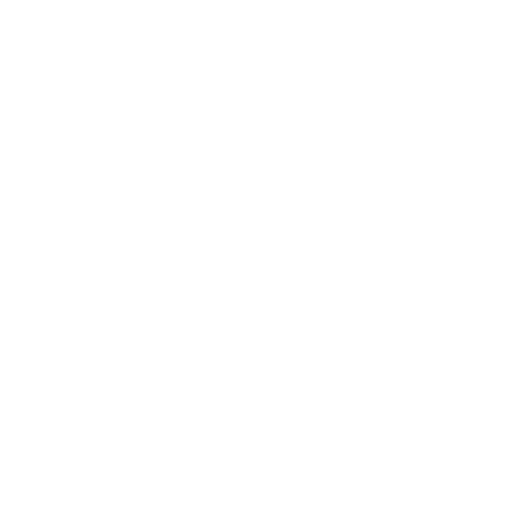
t = 0.00 s
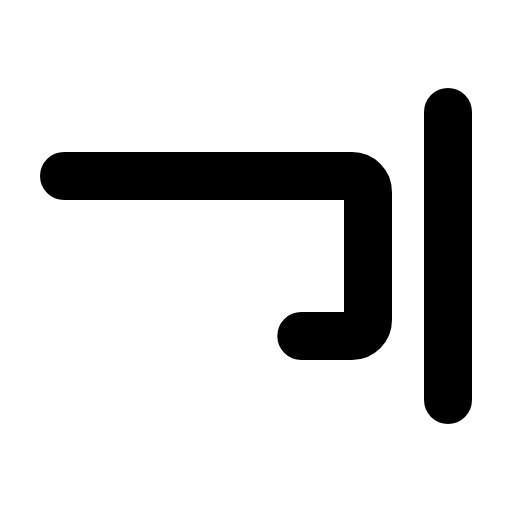
t = 0.38 s
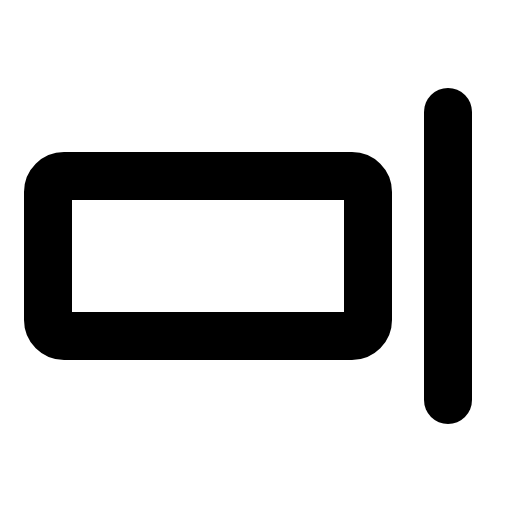
t = 1.13 s
t = 1.50 s: frame unchanged from t = 1.13 s, image omitted
t = 1.88 s: frame unchanged from t = 1.13 s, image omitted
t = 2.63 s: frame unchanged from t = 1.13 s, image omitted

The animated SVG that drew these frames (rendered in a browser with its animation timeline set to each time). Animation: 1 CSS @keyframes rule; one cycle of 3.00 s, repeats indefinitely.

<svg xmlns="http://www.w3.org/2000/svg" viewBox="0 0 256 256">
  <style>
    .draw-line {
      stroke-dasharray: 2000;
      stroke-dashoffset: 0;
    }
    svg:hover .draw-line {
      animation: phosphor-draw-in 3s ease-in-out infinite alternate;
    }
    @keyframes phosphor-draw-in {
      0%   { stroke-dashoffset: 2000; }
      50%  { stroke-dashoffset: 0; }
      100% { stroke-dashoffset: 0; }
    }
  </style><rect width="256" height="256" fill="none"/><line x1="224" y1="56" x2="224" y2="200" fill="none" stroke="currentColor" stroke-linecap="round" stroke-linejoin="round" stroke-width="24" class="draw-line"/><rect x="24" y="88" width="160" height="80" rx="8" fill="none" stroke="currentColor" stroke-linecap="round" stroke-linejoin="round" stroke-width="24" class="draw-line"/></svg>
